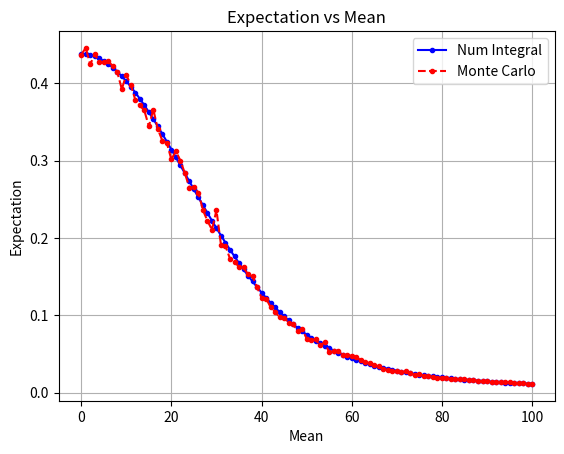

Write the Python code that produced this figure.
# Probability - HW 3
# [redacted]
# [redacted]

# Imports
import numpy as np
import matplotlib.pyplot as plt
import random
import math
import scipy.integrate

sigma = 2 # Stdev
mu = 1 # Mean
N = 1000

# # Numerical Integration
# # Integrand
# normalizer = 1/math.sqrt(2*math.pi*pow(sigma,2))
# integrand = lambda x: normalizer*(1/(1+pow(x,2)))*np.exp(-pow((x-mu),2)/(2*pow(sigma,2)))
# # Integration Bounds
# a = -np.inf
# b = np.inf
# integral = scipy.integrate.quad(integrand, a, b) # Integration
# print(integral)
# # integral ~= 0.438

# Computation of numerical integral for 100 values of mu
ints = list(range(101))
mu_vec = [i/10 for i in ints] # List of mu values
integral_vec = [] # Initalize array of integral values
for i in mu_vec:
    mu = i
    normalizer = 1/math.sqrt(2*math.pi*pow(sigma,2))
    integrand = lambda x: normalizer*(1/(1+pow(x,2)))*np.exp(-pow((x-mu),2)/(2*pow(sigma,2)))
    integral = scipy.integrate.quad(integrand, -np.inf, np.inf) # Integration
    integral_vec.append(integral[0])

# # Single Monte Carlo Trial
# x_iid = np.random.normal(loc=mu, scale=sigma, size=N)
# J_Ni = []
# for i in x_iid:
#     J_Ni.append(1/(1+pow(i,2)))
# J_N = sum(J_Ni)/N
# #print(J_N)
# # 0.435

# 100 Monte Carlo trials
J_N_vec = [] # Initalize array of Monte Carlo values
for i in mu_vec:
    J_Ni = [] # Initalize array
    mu = i
    x_iid = np.random.normal(loc=mu, scale=sigma, size=N)
    for i in x_iid:
        J_Ni.append(1/(1+pow(i,2)))
    J_N = sum(J_Ni)/N
    J_N_vec.append(J_N)

# Analytic Computation of E(Y)
# The expected value of a normal distribution is just the mean
# E(Y) = E(1/(1+X^2)) = E(1)/(E(1+X^2)) = 1/(1+(E(X))^2) = 1/(1+mu^2) = 1/2

# Plot
fig = plt.figure() # Create figure
ax = plt.axes() # Create plot axes
axg = fig.gca() # Set GCA
ax.plot(ints,integral_vec,linestyle='-', marker='.', color='b',label='Num Integral') # Plot numeric integral
ax.plot(ints,J_N_vec,linestyle='--', marker='.', color='r',label='Monte Carlo') # Plot Monte Carlo
plt.title("Expectation vs Mean") # Plot title
plt.xlabel("Mean") # x-axis label
plt.ylabel("Expectation"); # y-axis label
plt.grid() # Plot grid
plt.legend(); #Legend
plt.show() # Show the plot
